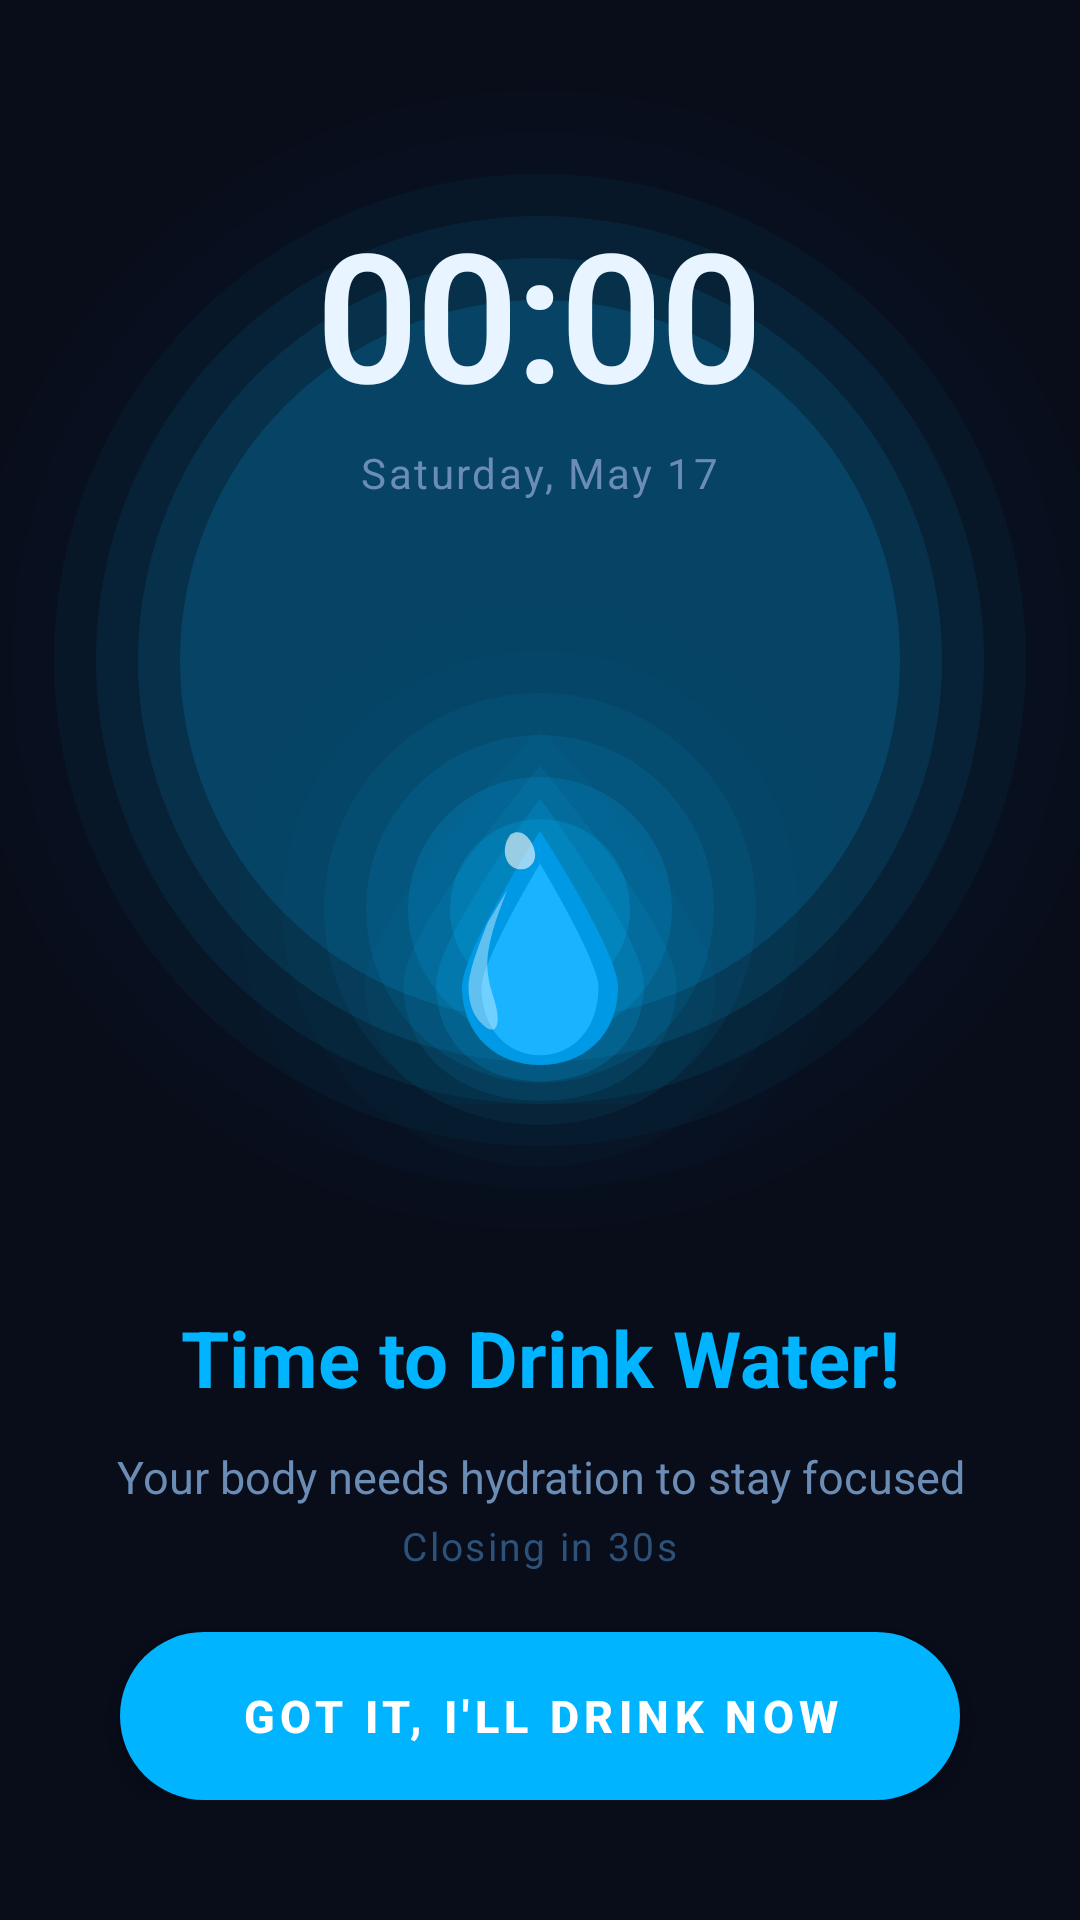

The Android layout XML behind this screen, and the referenced resources:
<!-- AndroidManifest.xml: application theme Theme.DrinkWater -->
<!-- res/layout/activity_full_screen_reminder.xml -->
<?xml version="1.0" encoding="utf-8"?>
<FrameLayout xmlns:android="http://schemas.android.com/apk/res/android"
    android:layout_width="match_parent"
    android:layout_height="match_parent"
    android:background="@color/background">

    
    <View
        android:layout_width="380dp"
        android:layout_height="380dp"
        android:layout_gravity="center"
        android:layout_marginBottom="100dp"
        android:background="@drawable/bg_glow_radial"
        android:alpha="0.6" />

    <LinearLayout
        android:layout_width="match_parent"
        android:layout_height="match_parent"
        android:orientation="vertical"
        android:gravity="center_horizontal"
        android:paddingLeft="32dp"
        android:paddingRight="32dp"
        android:paddingTop="64dp"
        android:paddingBottom="40dp">

        
        <TextView
            android:id="@+id/tvCurrentTime"
            android:layout_width="wrap_content"
            android:layout_height="wrap_content"
            android:text="00:00"
            android:textSize="60sp"
            android:textStyle="bold"
            android:textColor="@color/text_on_bg"
            android:fontFamily="sans-serif-light"
            android:letterSpacing="-0.02"
            android:layout_marginBottom="4dp" />

        
        <TextView
            android:id="@+id/tvCurrentDate"
            android:layout_width="wrap_content"
            android:layout_height="wrap_content"
            android:text="Saturday, May 17"
            android:textSize="14sp"
            android:textColor="@color/text_secondary"
            android:letterSpacing="0.06"
            android:layout_marginBottom="36dp" />

        
        <FrameLayout
            android:layout_width="200dp"
            android:layout_height="200dp"
            android:layout_gravity="center_horizontal"
            android:layout_marginBottom="32dp">

            <View
                android:layout_width="match_parent"
                android:layout_height="match_parent"
                android:background="@drawable/bg_glow_radial"
                android:alpha="0.8" />

            <ImageView
                android:layout_width="130dp"
                android:layout_height="130dp"
                android:layout_gravity="center"
                android:src="@drawable/ic_water_glow"
                android:contentDescription="@string/app_name" />
        </FrameLayout>

        
        <TextView
            android:layout_width="match_parent"
            android:layout_height="wrap_content"
            android:text="@string/full_screen_title"
            android:textSize="26sp"
            android:textStyle="bold"
            android:textColor="@color/primary"
            android:gravity="center"
            android:layout_marginBottom="12dp" />

        
        <TextView
            android:layout_width="match_parent"
            android:layout_height="0dp"
            android:layout_weight="1"
            android:text="@string/full_screen_body"
            android:textSize="15sp"
            android:textColor="@color/text_secondary"
            android:gravity="center"
            android:lineSpacingMultiplier="1.55" />

        
        <TextView
            android:id="@+id/tvAutoCount"
            android:layout_width="wrap_content"
            android:layout_height="wrap_content"
            android:text="Closing in 30s"
            android:textSize="13sp"
            android:textColor="@color/text_dim"
            android:letterSpacing="0.06"
            android:layout_marginBottom="20dp" />

        
        <Button
            android:id="@+id/btnDismiss"
            android:layout_width="280dp"
            android:layout_height="56dp"
            android:text="@string/dismiss"
            android:textColor="@android:color/white"
            android:textSize="15sp"
            android:textStyle="bold"
            android:letterSpacing="0.12"
            android:background="@drawable/bg_btn_neon_dismiss"
            android:elevation="6dp" />

    </LinearLayout>
</FrameLayout>
<!-- resources referenced by this layout -->
<resources>
  <color name="background">#090D1A</color>
  <color name="primary">#00B4FF</color>
  <color name="text_dim">#2D527A</color>
  <color name="text_on_bg">#E8F4FF</color>
  <color name="text_secondary">#6B8DB5</color>
  <!-- drawable bg_btn_neon_dismiss (drawable) -->
  <?xml version="1.0" encoding="utf-8"?>
  <selector xmlns:android="http://schemas.android.com/apk/res/android">
      <item android:state_pressed="true">
          <shape android:shape="rectangle">
              <solid android:color="#0085CC" />
              <corners android:radius="100dp" />
          </shape>
      </item>
      <item>
          <shape android:shape="rectangle">
              <solid android:color="#00B4FF" />
              <corners android:radius="100dp" />
          </shape>
      </item>
  </selector>
  <!-- drawable bg_glow_radial (drawable) -->
  <?xml version="1.0" encoding="utf-8"?>
  <layer-list xmlns:android="http://schemas.android.com/apk/res/android">
      <item>
          <shape android:shape="oval"><solid android:color="#0300B4FF" /></shape>
      </item>
      <item android:top="14dp" android:bottom="14dp" android:left="14dp" android:right="14dp">
          <shape android:shape="oval"><solid android:color="#0700B4FF" /></shape>
      </item>
      <item android:top="28dp" android:bottom="28dp" android:left="28dp" android:right="28dp">
          <shape android:shape="oval"><solid android:color="#1100B4FF" /></shape>
      </item>
      <item android:top="42dp" android:bottom="42dp" android:left="42dp" android:right="42dp">
          <shape android:shape="oval"><solid android:color="#1E00B4FF" /></shape>
      </item>
      <item android:top="56dp" android:bottom="56dp" android:left="56dp" android:right="56dp">
          <shape android:shape="oval"><solid android:color="#3000B4FF" /></shape>
      </item>
      <item android:top="70dp" android:bottom="70dp" android:left="70dp" android:right="70dp">
          <shape android:shape="oval"><solid android:color="#4800B4FF" /></shape>
      </item>
  </layer-list>
  <string name="app_name">Drink Water</string>
  <string name="dismiss">Got It, I\'ll Drink Now</string>
  <string name="full_screen_body">Your body needs hydration to stay focused and energized.\n\nTake a moment to drink a glass of water.</string>
  <string name="full_screen_title">Time to Drink Water!</string>
  <style name="Theme.DrinkWater" parent="Theme.MaterialComponents.DayNight.NoActionBar">
          <item name="colorPrimary">@color/primary</item>
          <item name="colorPrimaryVariant">@color/primary_dark</item>
          <item name="colorOnPrimary">@color/on_primary</item>
          <item name="colorSecondary">@color/accent</item>
          <item name="colorOnSecondary">@color/on_primary</item>
          <item name="colorSurface">@color/card_surface</item>
          <item name="colorOnSurface">@color/text_on_card</item>
          <item name="colorOnBackground">@color/text_on_bg</item>
          <item name="android:colorBackground">@color/background</item>
          <item name="android:windowBackground">@color/background</item>
          <item name="android:textColorPrimary">@color/text_on_bg</item>
          <item name="android:textColorSecondary">@color/text_secondary</item>
          <item name="android:statusBarColor" tools:targetApi="l">@color/background</item>
          <item name="android:navigationBarColor" tools:targetApi="l">@color/background</item>
          <item name="android:windowLightStatusBar" tools:targetApi="m">false</item>
      </style>
  <color name="primary_dark">#005CB2</color>
  <color name="on_primary">#FFFFFF</color>
  <color name="accent">#4A1BFF</color>
  <color name="card_surface">#111827</color>
  <color name="text_on_card">#C9E2FF</color>
</resources>
